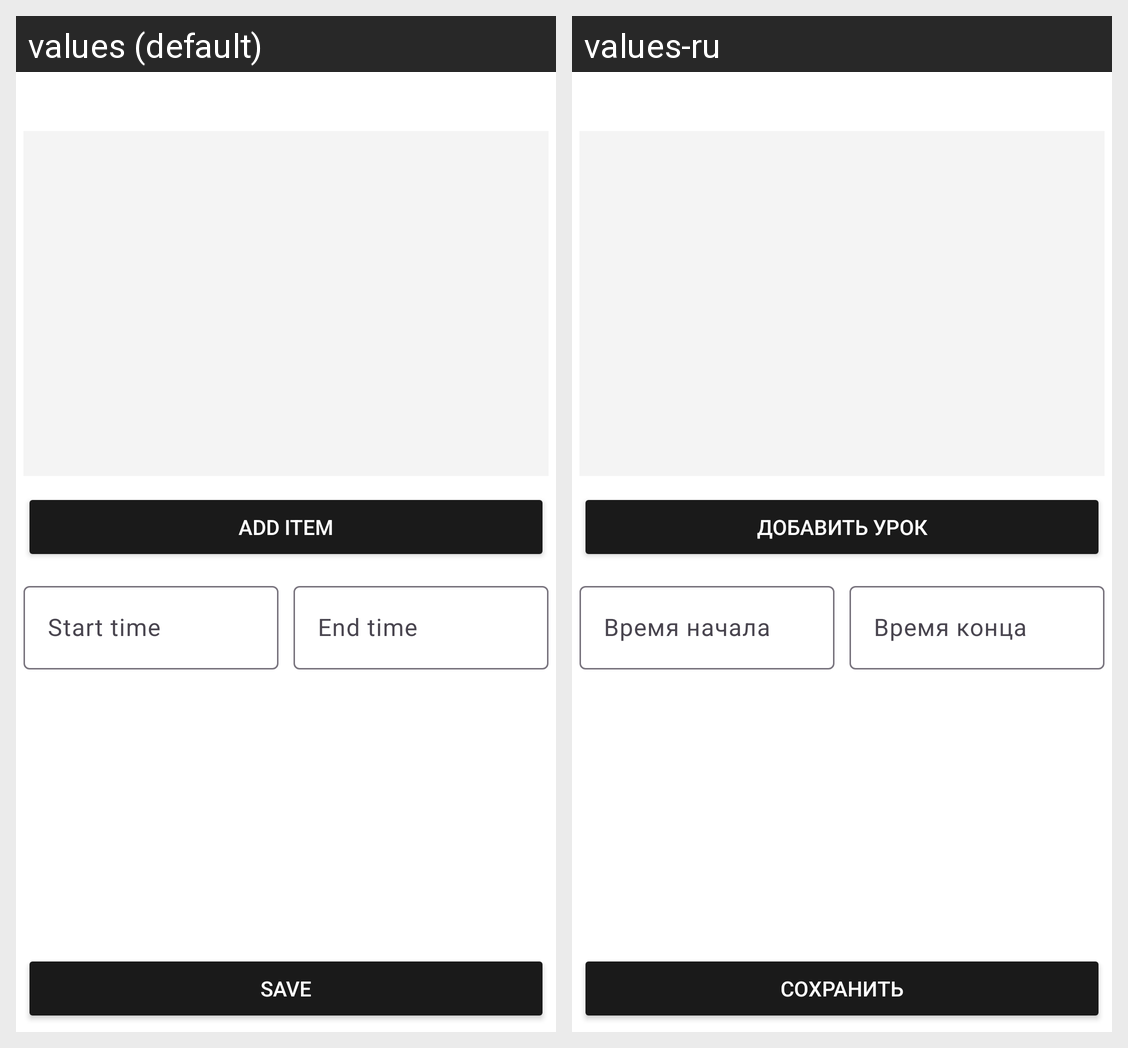

This grid shows one Android layout under two languages. Give, for every string resource on the screen, its name, the default text and each shown locale's text.
Android screen res/layout/fragment_edit.xml rendered under 2 locales, left to right: values (default), values-ru. Device: Nexus 5 (rendered at 1080×1920; each locale shown at half size, 540×960, under a caption strip naming it); theme Theme.SimpleSchedule.
Strings drawn on this screen, with the default value and each locale's value (text and hints the layout hard-codes, and strings that could not be matched under every locale, appear in the picture but are not listed):

add_item_button
  values: Add item
  values-ru: Добавить урок

start_time_hint
  values: Start time
  values-ru: Время начала

end_time_hint
  values: End time
  values-ru: Время конца

save_button
  values: Save
  values-ru: Сохранить
